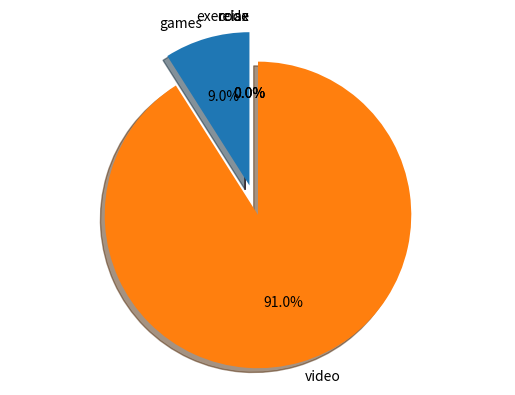

This figure's Python source: (Note: this script raises an exception after producing the figure.)
import matplotlib.pyplot as plt
import numpy as np
import random
from matplotlib.widgets import Button


def luck(l=None):
        chances = []
        if l == None:
                print ('please provide a list')
        else:
                #each element is assigned a chance, but the sum of chances across element must be 100
                max = 100
                for i in range(len(l)):
                        
                        chance = random.randint(0,max)
                        if chance in chances:
                                while chance in chances and chance != 0 and chance != 50:
                                        chance = random.randint(0,max)
                        
                        #ensure all chances add up to 100
                        if i == len(l) - 1:
                                chance = max
                        else: 
                                max -= chance
                                if max < 0:
                                        max = 0
                        chances.append(chance)
                        print (i, l[i], chance)
                #the highest chance wins
        #print ("why does it still go in else")
        return chances

        
def more(winner):
        print (thisdict[str(labels[maxchanceindex])])
        sublabels = thisdict[str(labels[maxchanceindex])]
        if len(sublabels) < 1:
                print ("There are no registered subcategories")
                sublabels = [item for item in input("Please enter some comma-separated subcategories: ").split(",")]
                print (sublabels)
        subsizes = luck(sublabels)
        submaxchanceindex = np.argmax(subsizes)
        subexplode = [0] * len(sublabels)
        subexplode[submaxchanceindex] = 0.2
        #clear previous plot
        ax1.cla()
        #explode = (0, 0.1, 0, 0)
        ax1.pie(subsizes, explode=subexplode, labels=sublabels, autopct='%1.1f%%',
                shadow=True, startangle=90)
        ax1.axis('equal')
        plt.show()
        # if winner == None:
        #         print ("No winner detected")
        # else:
        #         print ("winning cat", winner)

print ("check python")

# Pie chart, where the slices will be ordered and plotted counter-clockwise:
thisdict = {
  "games": ["Elden Ring", "League of Legends", "Minecraft", "Stray"],
  "video": ["Vlog", "Storytelling", "Cooking"],
  "code":  ["Python", "C++", "scss", "Java", "Typescript"],
  "exercise": ["bike", "gym", "dance", "walk", "bouldering"],
  "relax": ["movie", "hangout", "home spa"]
}
#arguments for pie chart function
labels = list(thisdict.keys())
sizes = luck(labels)
explode = [0] * len(labels)

print (max(sizes)) 
print (np.argmax(sizes))
maxchanceindex = np.argmax(sizes)
explode[maxchanceindex] = 0.2
fig1, ax1 = plt.subplots()
ax1.pie(sizes, explode=explode, labels=labels, autopct='%1.1f%%',
        shadow=True, startangle=90)
ax1.axis('equal')  # Equal aspect ratio ensures that pie is drawn as a circle.
#is this for need more help _   
value = input('Press any key to continue')

#button placement
axbut = fig1.add_axes([0.86, 0.20, 0.1, 0.075])

if value != None:
    plt.cla()
    #explode = (0, 0.1, 0, 0)
    ax1.pie(sizes, explode=explode, labels=labels, autopct='%1.1f%%',
            shadow=True, startangle=90)
    ax1.axis('equal')  # Equal aspect ratio ensures that pie is drawn as a circle.
    bnext = Button(axbut, 'More')
    bnext.on_clicked(more)
    #(thisdict[str(labels[maxchanceindex])])
plt.show()